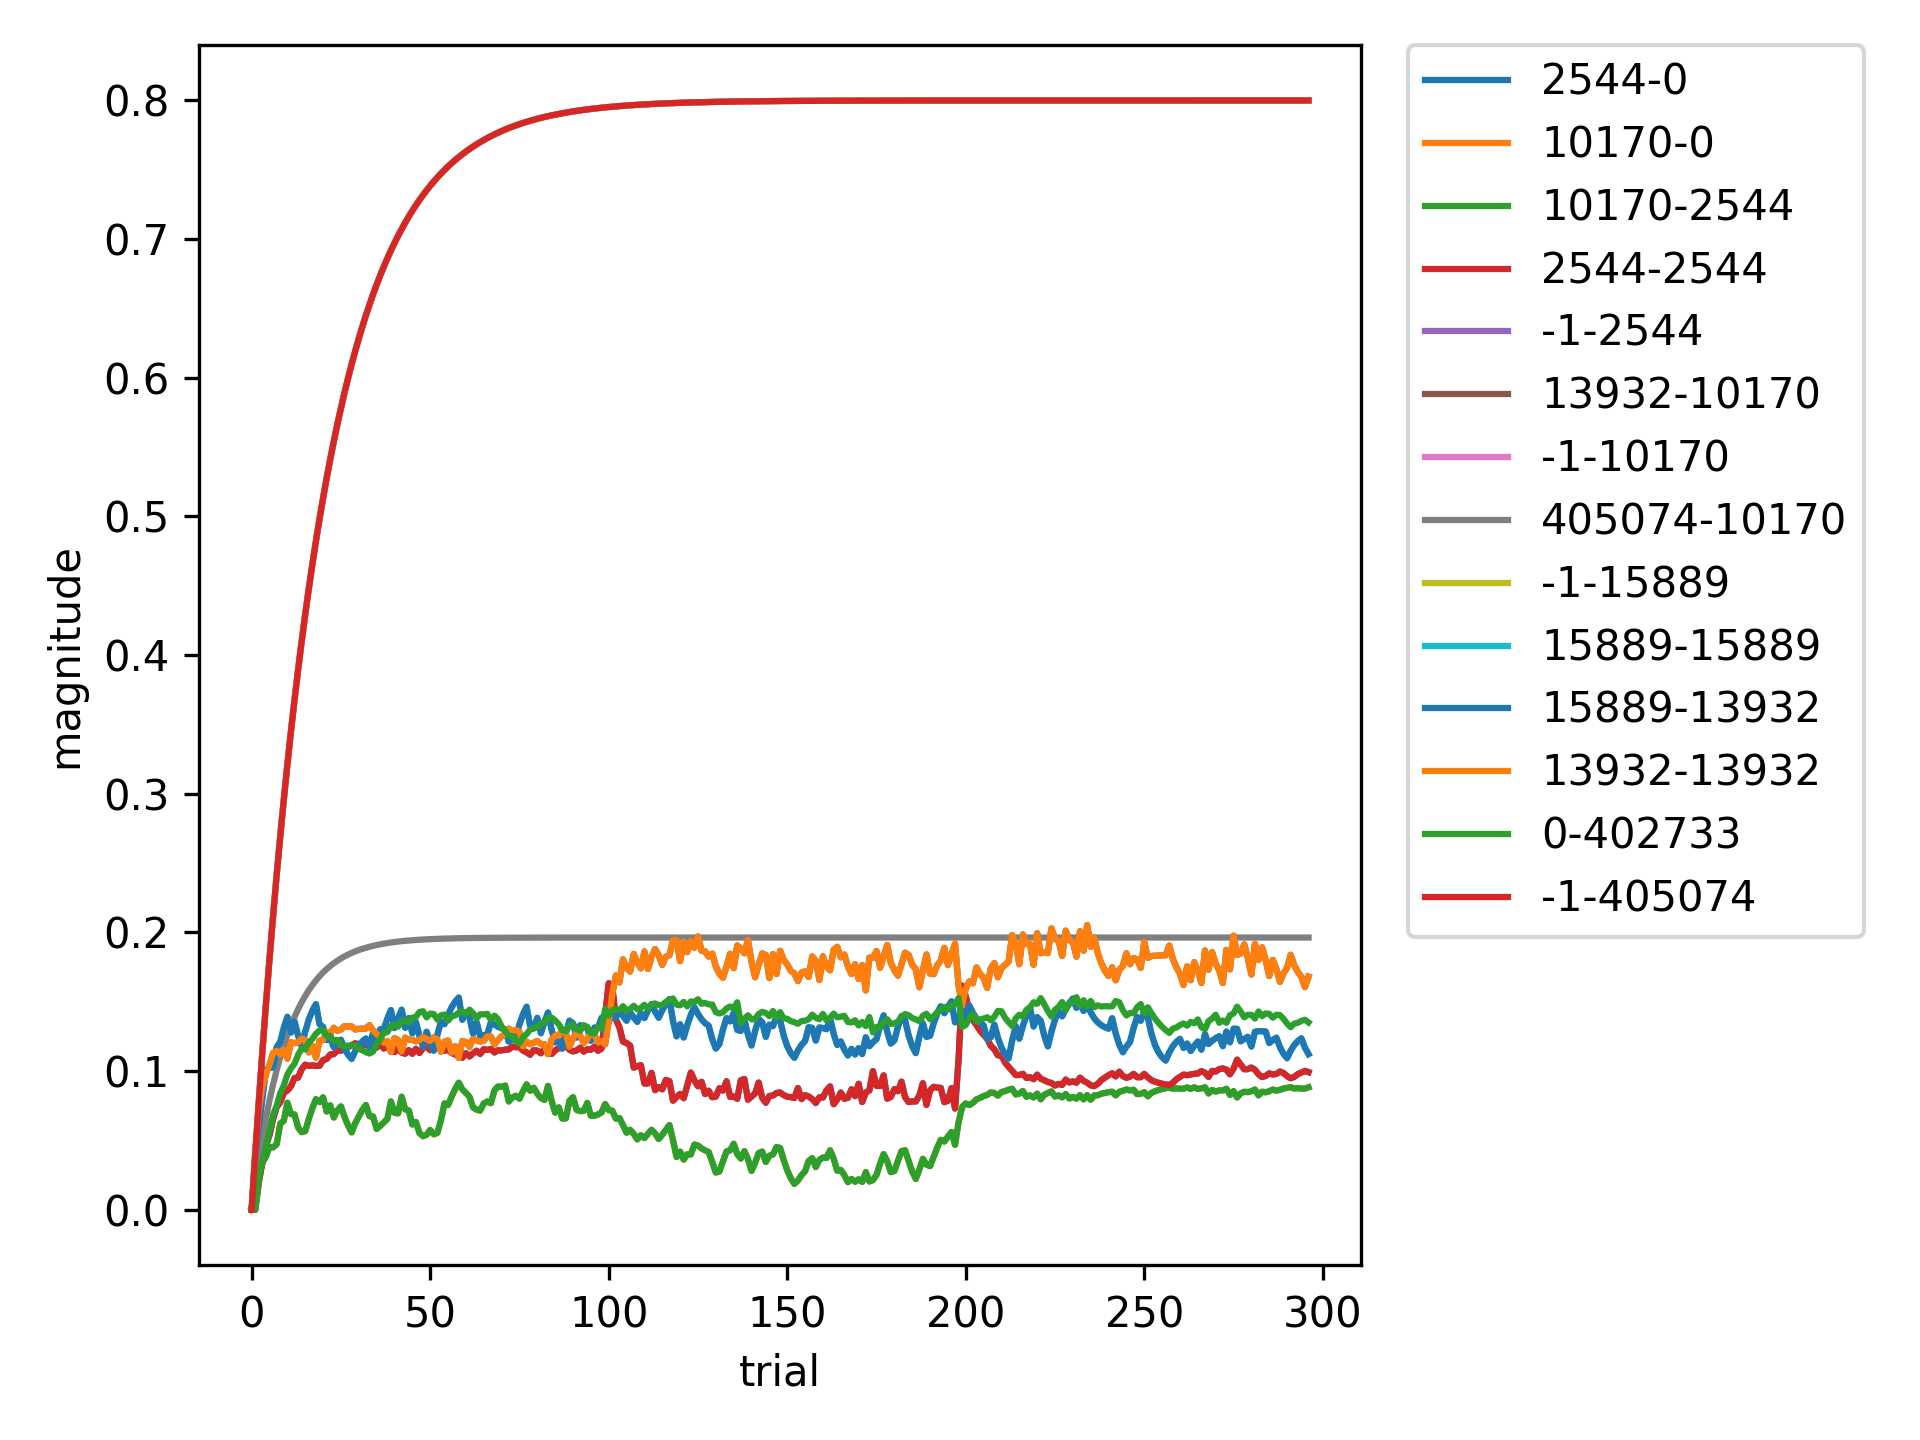

The file beside this chart, header and first rows:
, 2544-0, 10170-0, 10170-2544, 2544-2544, -1-2544, 13932-10170, -1-10170, 405074-10170, -1-15889, 15889-15889, 15889-13932, 13932-13932, 0-402733, -1-405074
0, 0.0, 0.0, 0.0, 0.0, 0.0, 0.0, 0.0, 0.0, 0.0, 0.0, 0.0, 0.0, 0.0, 0.0
1, 0.0, 0.0014, 0.0014, 0.0, 0.04, 0.04121, 0.04, 0.01932, 0.04, 0.03726, 0.03726, 0.04121, 0.0, 0.04
2, 0.01973, 0.02184, 0.02184, 0.01973, 0.078, 0.07187, 0.078, 0.03657, 0.078, 0.05964, 0.05964, 0.07187, 0.02313, 0.078
3, 0.0344, 0.03389, 0.03389, 0.0344, 0.1141, 0.0884, 0.1141, 0.05214, 0.1141, 0.08002, 0.08002, 0.0884, 0.03535, 0.1141
4, 0.0462, 0.03831, 0.03831, 0.0462, 0.1484, 0.09793, 0.1484, 0.0662, 0.1484, 0.101, 0.101, 0.09793, 0.04543, 0.1484
5, 0.05381, 0.04538, 0.04538, 0.05381, 0.181, 0.1047, 0.181, 0.07889, 0.181, 0.1024, 0.1024, 0.1047, 0.05712, 0.181
6, 0.06548, 0.04492, 0.04492, 0.06548, 0.2119, 0.113, 0.2119, 0.09033, 0.2119, 0.1026, 0.1026, 0.113, 0.06857, 0.2119
7, 0.07399, 0.04729, 0.04729, 0.07399, 0.2413, 0.1146, 0.2413, 0.1007, 0.2413, 0.1172, 0.1172, 0.1146, 0.07502, 0.2413
8, 0.07748, 0.06206, 0.06206, 0.07748, 0.2693, 0.1121, 0.2693, 0.11, 0.2693, 0.1211, 0.1211, 0.1121, 0.08408, 0.2693
9, 0.0842, 0.06416, 0.06416, 0.0842, 0.2958, 0.1154, 0.2958, 0.1184, 0.2958, 0.1312, 0.1312, 0.1154, 0.08953, 0.2958
10, 0.08599, 0.07717, 0.07717, 0.08599, 0.321, 0.1089, 0.321, 0.126, 0.321, 0.1391, 0.1391, 0.1089, 0.09755, 0.321
11, 0.08905, 0.06894, 0.06894, 0.08905, 0.345, 0.1207, 0.345, 0.1329, 0.345, 0.1278, 0.1278, 0.1207, 0.1019, 0.345
12, 0.09499, 0.06871, 0.06871, 0.09499, 0.3677, 0.1202, 0.3677, 0.139, 0.3677, 0.1357, 0.1357, 0.1202, 0.1052, 0.3677
13, 0.09524, 0.05933, 0.05933, 0.09524, 0.3893, 0.1207, 0.3893, 0.1446, 0.3893, 0.1255, 0.1255, 0.1207, 0.1117, 0.3893
14, 0.1013, 0.05594, 0.05594, 0.1013, 0.4099, 0.1235, 0.4099, 0.1497, 0.4099, 0.1179, 0.1179, 0.1235, 0.1161, 0.4099
15, 0.1046, 0.05666, 0.05666, 0.1046, 0.4294, 0.1223, 0.4294, 0.1542, 0.4294, 0.1285, 0.1285, 0.1223, 0.1156, 0.4294
16, 0.1038, 0.06543, 0.06543, 0.1038, 0.4479, 0.1135, 0.4479, 0.1583, 0.4479, 0.1372, 0.1372, 0.1135, 0.1207, 0.4479
17, 0.1041, 0.07321, 0.07321, 0.1041, 0.4655, 0.1182, 0.4655, 0.162, 0.4655, 0.1435, 0.1435, 0.1182, 0.1232, 0.4655
18, 0.1037, 0.07975, 0.07975, 0.1037, 0.4822, 0.1097, 0.4822, 0.1654, 0.4822, 0.1482, 0.1482, 0.1097, 0.1269, 0.4822
19, 0.1038, 0.07763, 0.07763, 0.1038, 0.4981, 0.1218, 0.4981, 0.1684, 0.4981, 0.1338, 0.1338, 0.1218, 0.1293, 0.4981
20, 0.1079, 0.08103, 0.08103, 0.1079, 0.5132, 0.1224, 0.5132, 0.1711, 0.5132, 0.1318, 0.1318, 0.1224, 0.1294, 0.5132
21, 0.1087, 0.07082, 0.07082, 0.1087, 0.5276, 0.1282, 0.5276, 0.1736, 0.5276, 0.1224, 0.1224, 0.1282, 0.1251, 0.5276
22, 0.1119, 0.07527, 0.07527, 0.1119, 0.5412, 0.1269, 0.5412, 0.1758, 0.5412, 0.1238, 0.1238, 0.1269, 0.1253, 0.5412
23, 0.1122, 0.06646, 0.06646, 0.1122, 0.5541, 0.1312, 0.5541, 0.1778, 0.5541, 0.1171, 0.1171, 0.1312, 0.1218, 0.5541
24, 0.1149, 0.07169, 0.07169, 0.1149, 0.5664, 0.129, 0.5664, 0.1796, 0.5664, 0.1201, 0.1201, 0.129, 0.1224, 0.5664
25, 0.1148, 0.07454, 0.07454, 0.1148, 0.5781, 0.13, 0.5781, 0.1812, 0.5781, 0.1226, 0.1226, 0.13, 0.1192, 0.5781
26, 0.1153, 0.06692, 0.06692, 0.1153, 0.5892, 0.1324, 0.5892, 0.1827, 0.5892, 0.1162, 0.1162, 0.1324, 0.1178, 0.5892
27, 0.1173, 0.06075, 0.06075, 0.1173, 0.5997, 0.1321, 0.5997, 0.184, 0.5997, 0.1118, 0.1118, 0.1321, 0.1183, 0.5997
28, 0.1187, 0.05575, 0.05575, 0.1187, 0.6097, 0.1322, 0.6097, 0.1852, 0.6097, 0.1088, 0.1088, 0.1322, 0.1183, 0.6097
29, 0.12, 0.06244, 0.06244, 0.12, 0.6193, 0.13, 0.6193, 0.1863, 0.6193, 0.1143, 0.1143, 0.13, 0.1184, 0.6193
30, 0.1193, 0.0673, 0.0673, 0.1193, 0.6283, 0.1305, 0.6283, 0.1873, 0.6283, 0.1185, 0.1185, 0.1305, 0.1161, 0.6283
31, 0.1192, 0.07204, 0.07204, 0.1192, 0.6369, 0.1305, 0.6369, 0.1881, 0.6369, 0.1214, 0.1214, 0.1305, 0.115, 0.6369
32, 0.1188, 0.07555, 0.07555, 0.1188, 0.645, 0.1307, 0.645, 0.1889, 0.645, 0.1235, 0.1235, 0.1307, 0.1136, 0.645
33, 0.1186, 0.06742, 0.06742, 0.1186, 0.6528, 0.1331, 0.6528, 0.1897, 0.6528, 0.1169, 0.1169, 0.1331, 0.1126, 0.6528
34, 0.1202, 0.06723, 0.06723, 0.1202, 0.6601, 0.1293, 0.6601, 0.1903, 0.6601, 0.1277, 0.1277, 0.1293, 0.1141, 0.6601
35, 0.1169, 0.05823, 0.05823, 0.1169, 0.6671, 0.1266, 0.6671, 0.1909, 0.6671, 0.1202, 0.1202, 0.1266, 0.1196, 0.6671
36, 0.1198, 0.06042, 0.06042, 0.1198, 0.6738, 0.1245, 0.6738, 0.1914, 0.6738, 0.1302, 0.1302, 0.1245, 0.1228, 0.6738
37, 0.1162, 0.06293, 0.06293, 0.1162, 0.6801, 0.1204, 0.6801, 0.1919, 0.6801, 0.1301, 0.1301, 0.1204, 0.1279, 0.6801
38, 0.1178, 0.06546, 0.06546, 0.1178, 0.6861, 0.1216, 0.6861, 0.1923, 0.6861, 0.1378, 0.1378, 0.1216, 0.128, 0.6861
39, 0.1147, 0.07814, 0.07814, 0.1147, 0.6918, 0.1137, 0.6918, 0.1927, 0.6918, 0.144, 0.144, 0.1137, 0.1325, 0.6918
40, 0.1137, 0.06988, 0.06988, 0.1137, 0.6972, 0.1238, 0.6972, 0.1931, 0.6972, 0.131, 0.131, 0.1238, 0.1332, 0.6972
41, 0.1161, 0.06947, 0.06947, 0.1161, 0.7023, 0.1224, 0.7023, 0.1934, 0.7023, 0.1381, 0.1381, 0.1224, 0.132, 0.7023
42, 0.1133, 0.08151, 0.08151, 0.1133, 0.7072, 0.1141, 0.7072, 0.1937, 0.7072, 0.1442, 0.1442, 0.1141, 0.1359, 0.7072
43, 0.1125, 0.07228, 0.07228, 0.1125, 0.7119, 0.1241, 0.7119, 0.1939, 0.7119, 0.1312, 0.1312, 0.1241, 0.1365, 0.7119
44, 0.1151, 0.07158, 0.07158, 0.1151, 0.7163, 0.1227, 0.7163, 0.1942, 0.7163, 0.1382, 0.1382, 0.1227, 0.1349, 0.7163
45, 0.1125, 0.06144, 0.06144, 0.1125, 0.7204, 0.1224, 0.7204, 0.1944, 0.7204, 0.1272, 0.1272, 0.1224, 0.1385, 0.7204
46, 0.116, 0.0632, 0.0632, 0.116, 0.7244, 0.1214, 0.7244, 0.1946, 0.7244, 0.1353, 0.1353, 0.1214, 0.1391, 0.7244
47, 0.113, 0.05531, 0.05531, 0.113, 0.7282, 0.1224, 0.7282, 0.1947, 0.7282, 0.1252, 0.1252, 0.1224, 0.1427, 0.7282
48, 0.1167, 0.05297, 0.05297, 0.1167, 0.7318, 0.1245, 0.7318, 0.1949, 0.7318, 0.1177, 0.1177, 0.1245, 0.1431, 0.7318
49, 0.1178, 0.05405, 0.05405, 0.1178, 0.7352, 0.1231, 0.7352, 0.195, 0.7352, 0.1283, 0.1283, 0.1231, 0.1387, 0.7352
50, 0.1151, 0.05751, 0.05751, 0.1151, 0.7384, 0.1217, 0.7384, 0.1951, 0.7384, 0.1206, 0.1206, 0.1217, 0.1415, 0.7384
51, 0.1181, 0.05438, 0.05438, 0.1181, 0.7415, 0.1243, 0.7415, 0.1953, 0.7415, 0.1147, 0.1147, 0.1243, 0.1411, 0.7415
52, 0.1191, 0.05537, 0.05537, 0.1191, 0.7444, 0.1229, 0.7444, 0.1954, 0.7444, 0.1261, 0.1261, 0.1229, 0.1372, 0.7444
53, 0.1161, 0.06432, 0.06432, 0.1161, 0.7472, 0.114, 0.7472, 0.1954, 0.7472, 0.1354, 0.1354, 0.114, 0.1402, 0.7472
54, 0.1147, 0.07665, 0.07665, 0.1147, 0.7499, 0.1212, 0.7499, 0.1955, 0.7499, 0.1338, 0.1338, 0.1212, 0.1407, 0.7499
55, 0.1154, 0.07547, 0.07547, 0.1154, 0.7524, 0.122, 0.7524, 0.1956, 0.7524, 0.1405, 0.1405, 0.122, 0.1364, 0.7524
56, 0.113, 0.08156, 0.08156, 0.113, 0.7548, 0.1133, 0.7548, 0.1957, 0.7548, 0.146, 0.146, 0.1133, 0.1394, 0.7548
57, 0.112, 0.08704, 0.08704, 0.112, 0.757, 0.118, 0.757, 0.1957, 0.757, 0.15, 0.15, 0.118, 0.1401, 0.757
58, 0.1105, 0.09161, 0.09161, 0.1105, 0.7592, 0.1095, 0.7592, 0.1958, 0.7592, 0.153, 0.153, 0.1095, 0.1421, 0.7592
59, 0.1096, 0.08681, 0.08681, 0.1096, 0.7612, 0.1217, 0.7612, 0.1958, 0.7612, 0.137, 0.137, 0.1217, 0.1431, 0.7612
... 237 more rows
